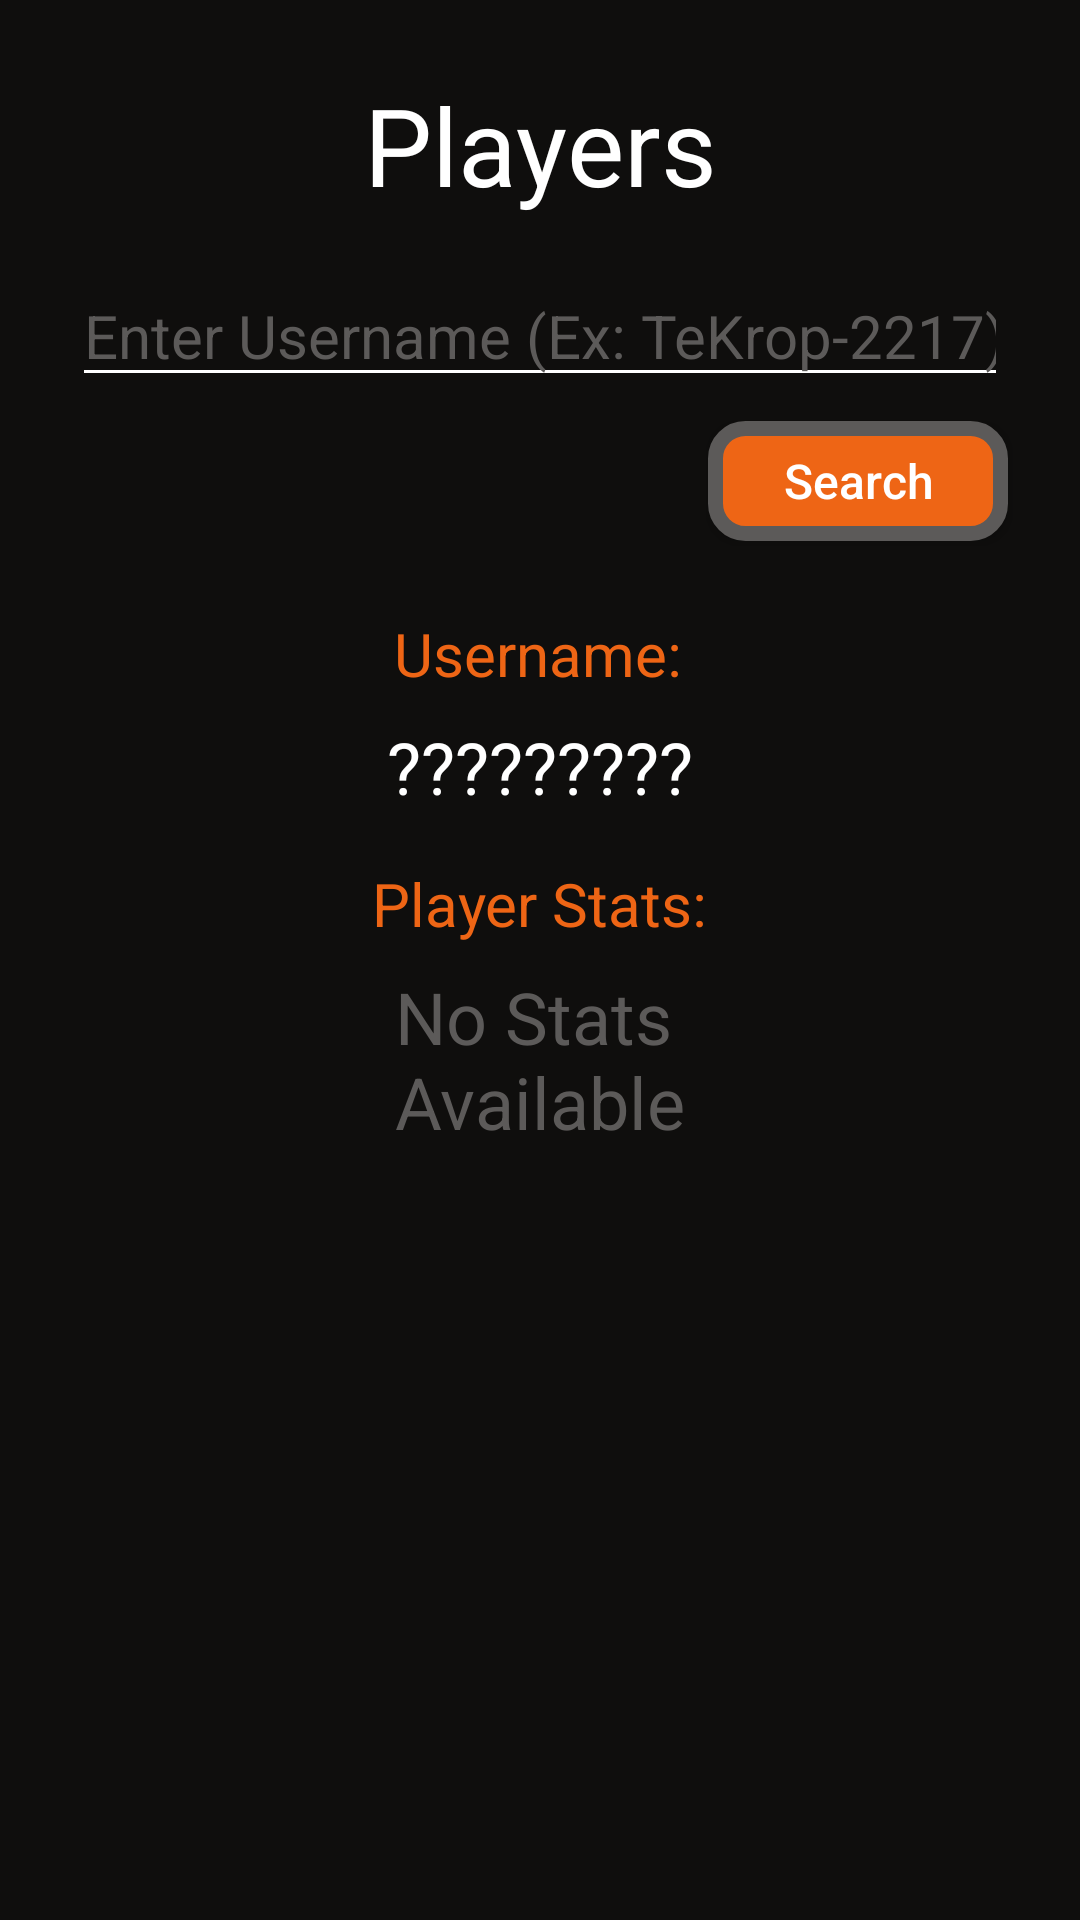

This screen was rendered from an Android layout file. Write that file and the resources it references.
<!-- AndroidManifest.xml: application theme Theme.Overwatch2App_MenuActivity -->
<!-- res/layout/activity_players.xml -->
<?xml version="1.0" encoding="utf-8"?>
<androidx.constraintlayout.widget.ConstraintLayout xmlns:android="http://schemas.android.com/apk/res/android"
    xmlns:app="http://schemas.android.com/apk/res-auto"
    xmlns:tools="http://schemas.android.com/tools"
    android:layout_width="match_parent"
    android:layout_height="match_parent"
    android:background="@color/lightblack"
    tools:context=".playersActivity.PlayersActivity">

    <TextView
        android:id="@+id/playersSectionTitle"
        android:layout_width="wrap_content"
        android:layout_height="wrap_content"
        android:layout_marginTop="24dp"
        android:text="@string/playersSectionTitleDefaultText"
        android:textColor="@color/white"
        android:textSize="36sp"
        app:layout_constraintEnd_toEndOf="parent"
        app:layout_constraintHorizontal_bias="0.5"
        app:layout_constraintStart_toStartOf="parent"
        app:layout_constraintTop_toTopOf="parent" />

    <EditText
        android:id="@+id/searchPlayerEditText"
        android:layout_width="0sp"
        android:layout_height="wrap_content"
        android:layout_marginStart="24dp"
        android:layout_marginTop="16dp"
        android:layout_marginEnd="24dp"
        android:backgroundTint="@color/white"
        android:ems="15"
        android:hint="@string/searchPlayerEditTextHintDefault"
        android:inputType="text"
        android:textColor="@color/white"
        android:textColorHint="@color/grey"
        android:textSize="20sp"
        app:layout_constraintEnd_toEndOf="parent"
        app:layout_constraintHorizontal_bias="0.0"
        app:layout_constraintStart_toStartOf="parent"
        app:layout_constraintTop_toBottomOf="@+id/playersSectionTitle"
        tools:ignore="Autofill,TextContrastCheck" />

    <Button
        android:id="@+id/searchPlayerButton"
        android:layout_width="100dp"
        android:layout_height="40dp"
        android:layout_marginTop="8dp"
        android:background="@drawable/custom_activity_button"
        android:text="@string/searchPlayerButtonDefaultText"
        android:textAllCaps="false"
        android:textColor="@color/white"
        android:textSize="16sp"
        app:layout_constraintEnd_toEndOf="@+id/searchPlayerEditText"
        app:layout_constraintTop_toBottomOf="@+id/searchPlayerEditText"
        tools:ignore="TextContrastCheck,TouchTargetSizeCheck" />

    <TextView
        android:id="@+id/userNameTitle"
        android:layout_width="wrap_content"
        android:layout_height="wrap_content"
        android:layout_marginTop="24dp"
        android:text="@string/userNameTitleDefaultText"
        android:textColor="@color/orange"
        android:textSize="20sp"
        app:layout_constraintEnd_toEndOf="parent"
        app:layout_constraintHorizontal_bias="0.498"
        app:layout_constraintStart_toStartOf="parent"
        app:layout_constraintTop_toBottomOf="@+id/searchPlayerButton" />

    <TextView
        android:id="@+id/userNameDisplay"
        android:layout_width="wrap_content"
        android:layout_height="wrap_content"
        android:layout_marginTop="8dp"
        android:text="@string/userNameDisplayDefaultText"
        android:textColor="@color/white"
        android:textSize="24sp"
        app:layout_constraintEnd_toEndOf="parent"
        app:layout_constraintHorizontal_bias="0.5"
        app:layout_constraintStart_toStartOf="parent"
        app:layout_constraintTop_toBottomOf="@+id/userNameTitle" />

    <TextView
        android:id="@+id/playerStatsTitle"
        android:layout_width="wrap_content"
        android:layout_height="wrap_content"
        android:layout_marginTop="16dp"
        android:text="@string/playerStatsDefaultText"
        android:textColor="@color/orange"
        android:textSize="20sp"
        app:layout_constraintEnd_toEndOf="parent"
        app:layout_constraintHorizontal_bias="0.5"
        app:layout_constraintStart_toStartOf="parent"
        app:layout_constraintTop_toBottomOf="@+id/userNameDisplay" />

    <TextView
        android:id="@+id/noStatsDisplay"
        android:layout_width="wrap_content"
        android:layout_height="wrap_content"
        android:layout_marginTop="8dp"
        android:text="@string/noStatsDisplayDefaultText"
        android:textColor="@color/grey"
        android:textSize="24sp"
        app:layout_constraintEnd_toStartOf="@+id/playerStatsTreeRecyclerView"
        app:layout_constraintHorizontal_bias="0.5"
        app:layout_constraintStart_toEndOf="@+id/playerStatsTreeRecyclerView"
        app:layout_constraintTop_toBottomOf="@+id/playerStatsTitle"
        tools:ignore="TextContrastCheck" />

    <androidx.recyclerview.widget.RecyclerView
        android:id="@+id/playerStatsTreeRecyclerView"
        android:layout_width="match_parent"
        android:layout_height="0dp"
        android:layout_marginStart="24dp"
        android:layout_marginTop="8dp"
        android:layout_marginEnd="24dp"
        app:layout_constraintBottom_toTopOf="@+id/overwatchLogoImageBackButton"
        app:layout_constraintTop_toBottomOf="@+id/playerStatsTitle"
        tools:layout_editor_absoluteX="0dp"
        tools:listitem="@layout/recyclerview_playerstat_item" />

    <ImageView
        android:id="@+id/overwatchLogoImageBackButton"
        android:layout_width="50dp"
        android:layout_height="50dp"
        android:layout_marginBottom="24dp"
        android:src="@drawable/overwatch_logo"
        app:layout_constraintBottom_toBottomOf="parent"
        app:layout_constraintEnd_toEndOf="parent"
        app:layout_constraintHorizontal_bias="0.5"
        app:layout_constraintStart_toStartOf="parent"
        tools:ignore="ContentDescription" />

</androidx.constraintlayout.widget.ConstraintLayout>
<!-- res/layout/recyclerview_playerstat_item.xml (included above) -->
<?xml version="1.0" encoding="utf-8"?>
<androidx.constraintlayout.widget.ConstraintLayout
    xmlns:android="http://schemas.android.com/apk/res/android"
    xmlns:app="http://schemas.android.com/apk/res-auto"
    xmlns:tools="http://schemas.android.com/tools"
    android:layout_width="match_parent"
    android:layout_height="wrap_content"
    android:layout_marginStart="8dp"
    android:layout_marginBottom="8dp">

    <TextView
        android:id="@+id/playerStatItem"
        android:layout_width="wrap_content"
        android:layout_height="wrap_content"
        android:textSize="16sp"
        app:layout_constraintStart_toStartOf="parent"
        app:layout_constraintTop_toTopOf="parent"
        android:textColor="@color/white"
        android:background="@color/lightblack"
        tools:text="Player Stat" />

</androidx.constraintlayout.widget.ConstraintLayout>
<!-- resources referenced by this layout -->
<resources>
  <color name="grey">#5C5A59</color>
  <color name="lightblack">#0F0E0D</color>
  <color name="orange">#EE6515</color>
  <color name="white">#FFFFFFFF</color>
  <!-- drawable custom_activity_button (drawable) -->
  <?xml version="1.0" encoding="utf-8"?>
  <shape android:shape="rectangle"
      xmlns:android="http://schemas.android.com/apk/res/android">
  
      
      <stroke
          android:width="5dp"
          android:color="@color/grey" />
  
      
      <solid android:color="@color/orange" />
  
      
      <corners android:radius="10dp" />
  </shape>
  <string name="noStatsDisplayDefaultText">No Stats\nAvailable</string>
  <string name="playerStatsDefaultText">Player Stats:</string>
  <string name="playersSectionTitleDefaultText">Players</string>
  <string name="searchPlayerButtonDefaultText">Search</string>
  <string name="searchPlayerEditTextHintDefault">Enter Username (Ex: TeKrop-2217)</string>
  <string name="userNameDisplayDefaultText">\?????????</string>
  <string name="userNameTitleDefaultText">Username:</string>
  <style name="Theme.Overwatch2App_MenuActivity" parent="Base.Theme.Overwatch2App_MenuActivity" />
  <style name="Base.Theme.Overwatch2App_MenuActivity" parent="Theme.AppCompat.Light.NoActionBar">
          
          
      </style>
</resources>
